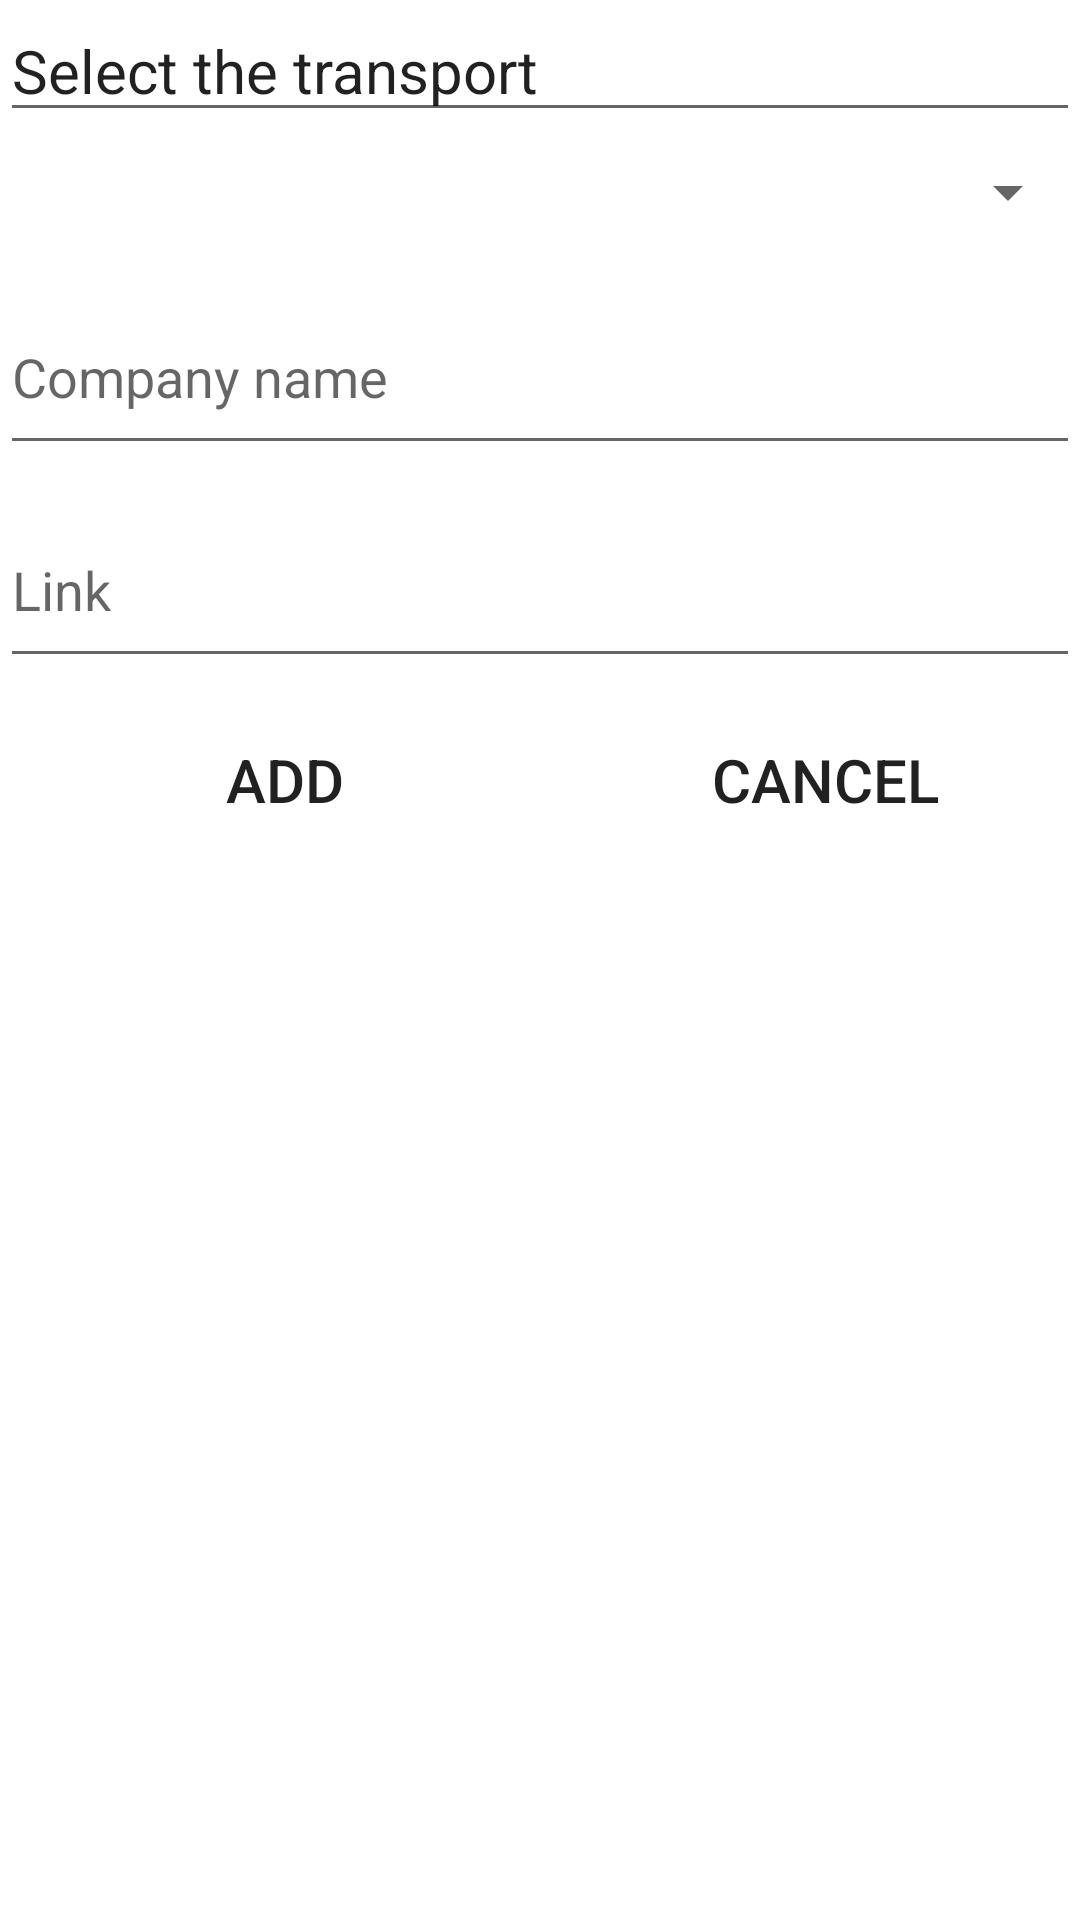

Produce the Android XML layout that renders to this screen, including the resource entries it uses.
<!-- AndroidManifest.xml: application theme AppTheme -->
<!-- res/layout/activity_transport.xml -->
<?xml version="1.0" encoding="utf-8"?>
<LinearLayout xmlns:android="http://schemas.android.com/apk/res/android"
    xmlns:app="http://schemas.android.com/apk/res-auto"
    xmlns:tools="http://schemas.android.com/tools"
    android:layout_width="match_parent"
    android:layout_height="match_parent"
    android:orientation="vertical"
    tools:context=".TransportActivity">

    <EditText
        android:id="@+id/editText"
        android:layout_width="match_parent"
        android:layout_height="wrap_content"
        android:ems="10"
        android:inputType="textPersonName"
        android:text="Select the transport"
        android:textSize="20dp" />

    <Spinner
        android:id="@+id/transportType"
        android:layout_width="match_parent"
        android:layout_height="40dp" />

        <android.support.design.widget.TextInputLayout
            android:layout_width="match_parent"
            android:layout_height="wrap_content">

            <android.support.design.widget.TextInputEditText
                android:id="@+id/companyName"
                android:layout_width="match_parent"
                android:layout_height="60dp"
                android:hint="Company name" />
        </android.support.design.widget.TextInputLayout>

        <android.support.design.widget.TextInputLayout
            android:layout_width="match_parent"
            android:layout_height="wrap_content">

            <android.support.design.widget.TextInputEditText
                android:id="@+id/link"
                android:layout_width="match_parent"
                android:layout_height="60dp"
                android:hint="Link" />


        </android.support.design.widget.TextInputLayout>

    <LinearLayout
        android:layout_width="match_parent"
        android:layout_height="match_parent"
        android:orientation="horizontal">

        <Button
            android:id="@+id/addButton"
            android:layout_width="match_parent"
            android:layout_height="wrap_content"
            android:layout_marginBottom="10dp"
            android:layout_marginLeft="10dp"
            android:layout_marginTop="10dp"
            android:layout_weight="1"
            android:background="@android:color/transparent"
            android:text="Add"
            android:textSize="20dp" />

        <Button
            android:id="@+id/cancelButton"
            android:layout_width="match_parent"
            android:layout_height="wrap_content"
            android:layout_marginBottom="10dp"
            android:layout_marginLeft="10dp"
            android:layout_marginTop="10dp"
            android:layout_weight="1"
            android:background="@android:color/transparent"
            android:text="Cancel"
            android:textSize="20dp" />
    </LinearLayout>

</LinearLayout>
<!-- resources referenced by this layout -->
<resources>
  <style name="AppTheme" parent="Theme.AppCompat.Light.DarkActionBar">
          
          <item name="colorPrimary">@color/colorPrimary</item>
          <item name="colorPrimaryDark">@color/colorPrimaryDark</item>
          <item name="colorAccent">@color/colorAccent</item>
          <item name="android:windowBackground">@drawable/backgroundapp</item>
      </style>
  <color name="colorPrimary">#7783c3</color>
  <color name="colorPrimaryDark">#303F9F</color>
  <color name="colorAccent">#FF4081</color>
</resources>
